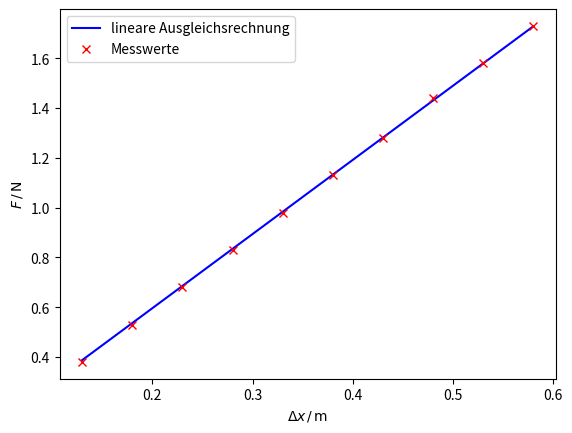

This chart was generated by the following Python code: (Note: this script raises an exception after producing the figure.)
import numpy as np
import matplotlib.pyplot as plt
from scipy.optimize import curve_fit
def func(x,D):
    return x*D
x=np.array([58,53,48,43,38,33,28,23,18,13])
F=np.array([1.73,1.58,1.44,1.28,1.13,0.98,0.83,0.68,0.53,0.38])
popt, pcov = curve_fit(func, x/100, F)
print('D:',popt)
plt.xlabel(r'$\Delta x \, / \, \mathrm{m}$')
plt.ylabel(r'$F \, / \, \mathrm{N} $')
plt.plot(x/100,func(x/100,popt),'b-',label='lineare Ausgleichsrechnung')
plt.plot(x/100,F,'rx',label='Messwerte')
plt.legend()
plt.savefig('Protokoll/content/plot.pdf')
plt.show()
print('Summe x', np.sum(x/10))
print('Summe x^2', np.sum((x/10)*(x/10)))
print('Summe F', np.sum(F))
print('Summe F*x', np.sum(F*(x/10)))